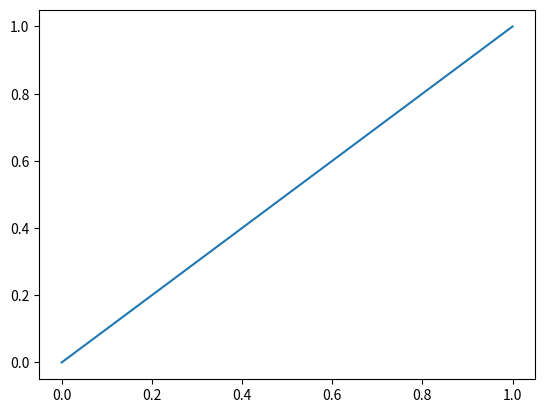
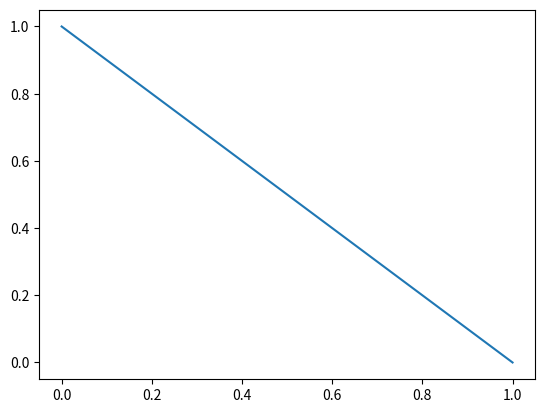

Reproduce these figures in Python, in order.
"""
Title
=====
"""

from matplotlib import pyplot as plt

fig, ax = plt.subplots()
ax.plot([0, 1])

print("hello?")

"""
Another section
---------------
"""

print("world!")

fig, ax = plt.subplots()
ax.plot([1, 0])
plt.show()

"""
The end.
"""
